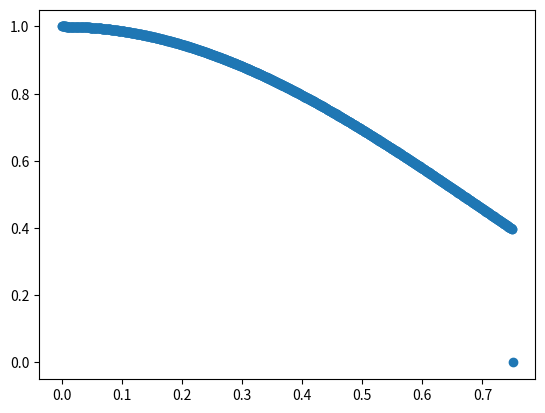

This figure's Python source:
import numpy as np
import matplotlib.pyplot as plt
from scipy.special import iv


def kb(u, w, beta):
    """
    Computes the Kaiser-Bessel function used for gridding, namely:

    Based on Jackson et al.

    y = f(u,w,beta) = I_0 [beta * sqrt(1-(2u/w)^2)]/w

    where I_0 is the zero-order modified Bessel function of the first kind.

    Params:
        u - vector of k-space locations for calculation
        w - width parameter
        beta - beta parameter
    """

    y = np.zeros(u.shape)
    # iv is the modified Bessel function
    x = lambda u:  iv(0, beta * np.sqrt(1 - (2*u/w)**2)) / w
    # Only calc. values within kernel width; otherwise, set to zero. 
    y = [x(ui) if ui < w/2 else 0 for ui in u]

    return y
    

def calc_kb_kernel(kwidth, overgrid_factor, klength):
    """
    Calculates the appropriate Kaiser-Bessel kernel for gridding, using the approach
    of Jackson et al. 

    Params:
        kwidth - kernel width in grid samples
        overgrid_factor - the factor by which the grid oversamples the original acquisition grid.
        klength - kernel look-up-table length. 

    Returns:
        kern - kernel values for klength values of u, uniformly spaced from 1 to kwidth/2.
        u - u values.
    """
    
    a = overgrid_factor
    w = kwidth
    beta = np.pi * np.sqrt(w**2 / a**2 * (a-0.5)**2 - 0.8)

    u = np.linspace(0, klength, klength) * (kwidth/(2*klength))

    kern = kb(u, kwidth, beta)
    kern = kern / max(kern) # normalize

    return kern, u

if __name__ == "__main__":

    kernel, u = calc_kb_kernel(1.5, 2, 1000)
    plt.scatter(u, kernel)
    plt.show()

